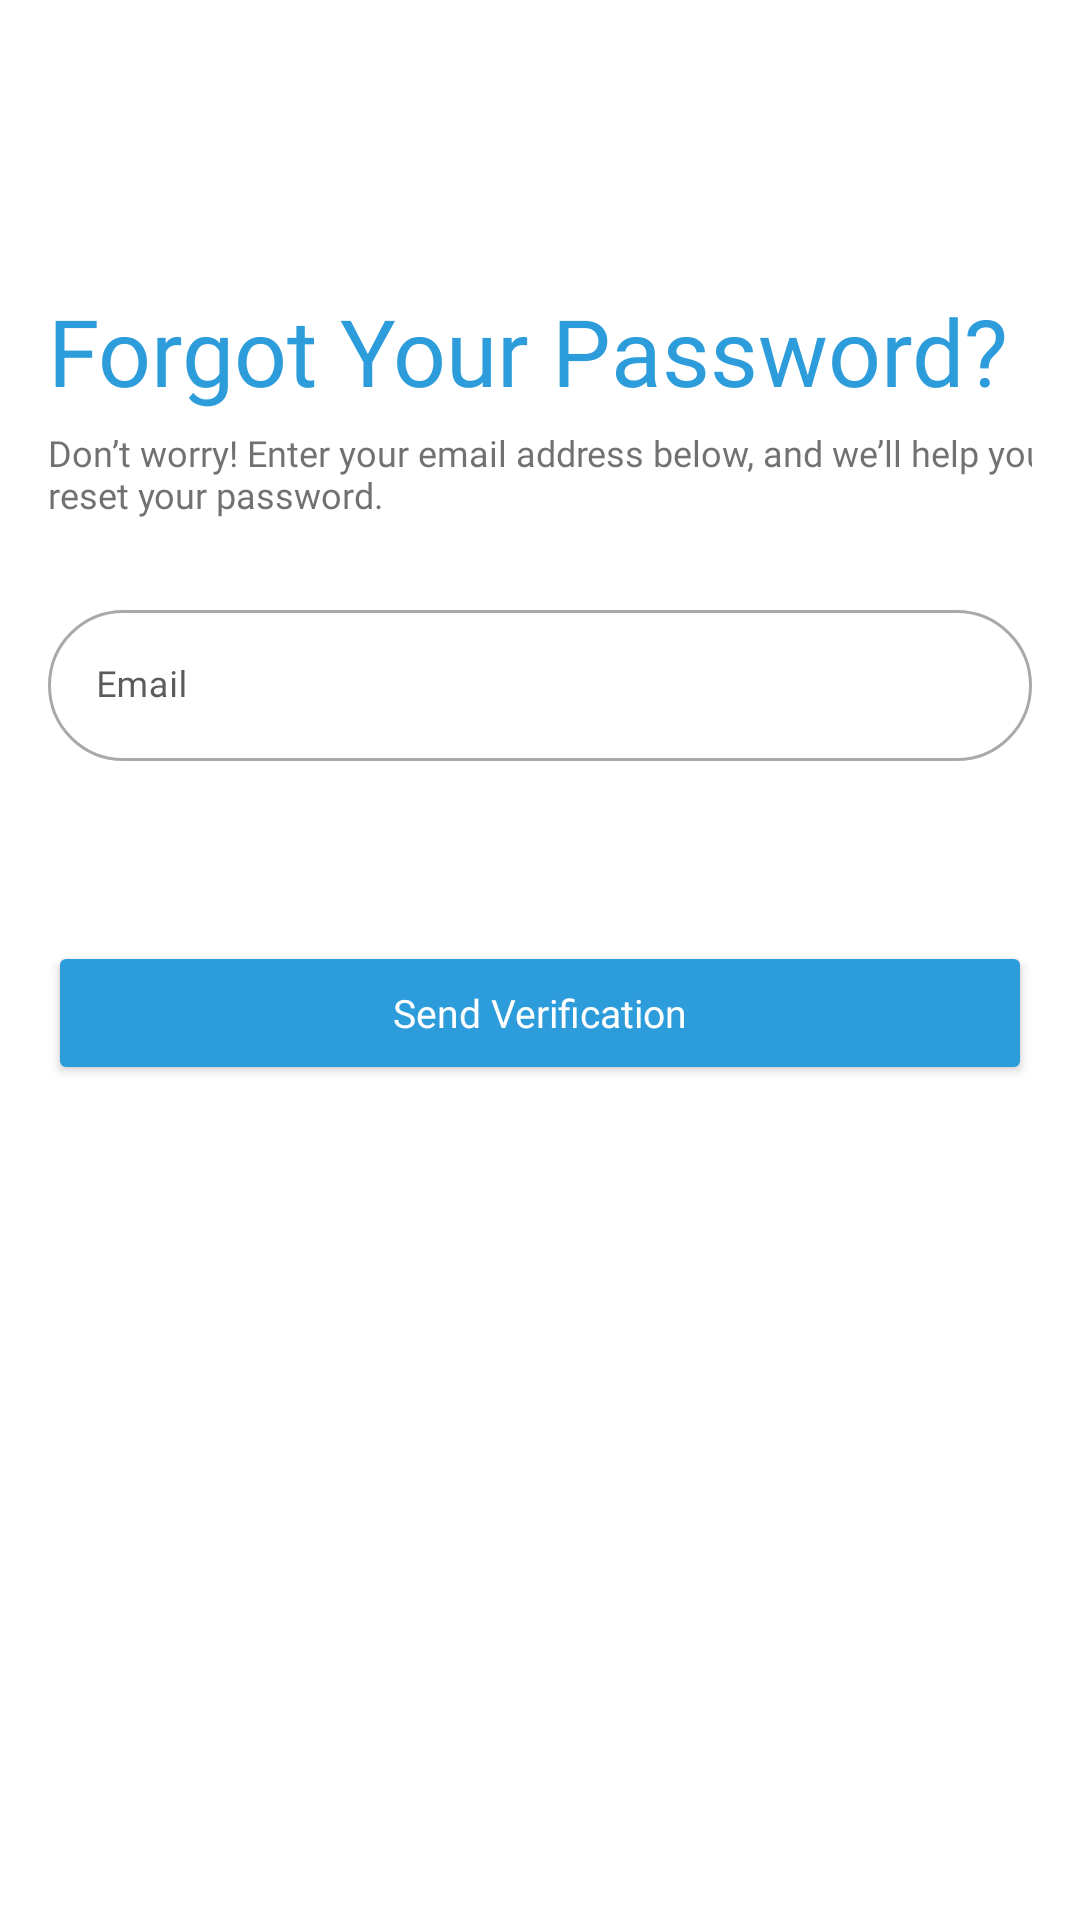

Produce the Android XML layout that renders to this screen, including the resource entries it uses.
<!-- AndroidManifest.xml: application theme Theme.ScienceQuest -->
<!-- res/layout/fragment_forgot_password.xml -->
<?xml version="1.0" encoding="utf-8"?>
<RelativeLayout xmlns:android="http://schemas.android.com/apk/res/android"
    xmlns:tools="http://schemas.android.com/tools"
    xmlns:app="http://schemas.android.com/apk/res-auto"
    android:background="@color/white"
    android:layout_width="match_parent"
    android:layout_height="match_parent"
    android:padding="16dp"
    tools:context="Login.ForgotPasswordFragment">

    <ImageButton
        android:id="@+id/redirectToLogin"
        android:layout_width="wrap_content"
        android:layout_height="wrap_content"
        android:contentDescription="TODO"
        android:src="@drawable/backbtn_foreground"
        android:background="@android:color/transparent"
        android:layout_alignParentTop="true"
        android:layout_alignParentStart="true"
        android:layout_marginTop="50dp"
        />

    <LinearLayout
        android:orientation="vertical"
        android:id="@+id/main"
        android:layout_width="match_parent"
        android:layout_height="match_parent"
        android:layout_below="@id/redirectToLogin"
        android:paddingTop="30dp">

        <TextView
            android:layout_width="wrap_content"
            android:layout_height="wrap_content"
            android:text="Forgot Your Password?"
            android:textSize="31sp"
            android:fontFamily="@font/montserrat_semibold"
            android:textColor="@color/colorPrimary"
            android:layout_gravity="start"
            android:layout_marginBottom="5dp"/>

        
        <TextView
            android:layout_width="350dp"
            android:layout_height="wrap_content"
            android:text="Don’t worry! Enter your email address below, and we’ll help you reset your password."
            android:textSize="12sp"
            android:fontFamily="@font/montserrat_semibold"
            android:layout_marginBottom="25dp"
            android:textColor="@color/black33"
            android:alpha=".7"/>

        <com.google.android.material.textfield.TextInputLayout
            android:id="@+id/email_layout"
            style="@style/TextInputLayoutColors"
            android:layout_width="match_parent"
            android:layout_height="wrap_content"
            android:layout_marginBottom="10dp"
            android:hint="Email"
            android:textColorHint="@color/black33"
            android:alpha=".8"
            app:boxStrokeErrorColor="@color/red"
            app:errorEnabled="false"
            app:errorIconDrawable="@null"
            app:errorTextColor="@color/red"
            app:startIconTint="@null">

            <com.google.android.material.textfield.TextInputEditText
                android:id="@+id/emailEditText"
                android:layout_width="match_parent"
                android:layout_height="wrap_content"
                android:fontFamily="@font/montserrat_regular"
                android:imeOptions="actionNext"
                android:inputType="text"
                android:textColor="@color/colorPrimary"
                android:textSize="12sp" />
        </com.google.android.material.textfield.TextInputLayout>

        <Button
            android:id="@+id/resetPasswordButton"
            android:layout_width="match_parent"
            android:layout_height="wrap_content"
            android:layout_gravity="center"
            android:layout_marginTop="50dp"
            android:layout_marginBottom="30dp"
            android:backgroundTint="@color/colorPrimary"
            android:enabled="true"
            android:fontFamily="@font/montserrat_semibold"
            android:insetTop="0dp"
            android:insetBottom="0dp"
            android:text="Send Verification"
            android:textAllCaps="false"
            android:textColor="@color/white"
            android:textSize="13sp"
            android:elevation="2dp"/>

    </LinearLayout>

</RelativeLayout>
<!-- resources referenced by this layout -->
<resources>
  <color name="black33">#333333</color>
  <color name="colorPrimary">#2D9CDB</color>
  <color name="red">#CC0000</color>
  <color name="white">#FFFFFFFF</color>
  <style name="TextInputLayoutColors" parent="@style/Widget.MaterialComponents.TextInputLayout.OutlinedBox">
          <item name="boxStrokeColor">@color/colorPrimary</item>
          <item name="hintTextColor">@color/colorPrimary</item>
          <item name="boxCornerRadiusTopStart">30dp</item>
          <item name="boxCornerRadiusTopEnd">30dp</item>
          <item name="boxCornerRadiusBottomEnd">30dp</item>
          <item name="boxCornerRadiusBottomStart">30dp</item>
          <item name="boxBackgroundColor">@android:color/transparent</item>
      </style>
  <style name="Theme.ScienceQuest" parent="Base.Theme.ScienceQuest">
          <item name="android:windowTranslucentStatus">true</item>
      </style>
  <style name="Base.Theme.ScienceQuest" parent="Theme.Material3.DayNight.NoActionBar">
          <item name="android:windowContentOverlay">@null</item>
      </style>
</resources>
